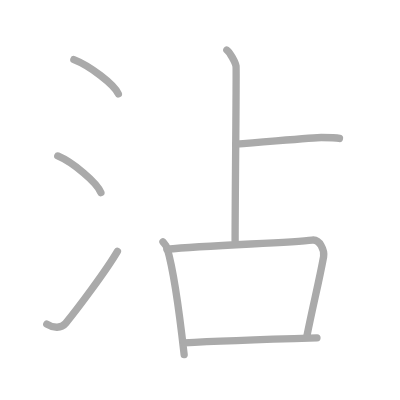
t = 0.00 s
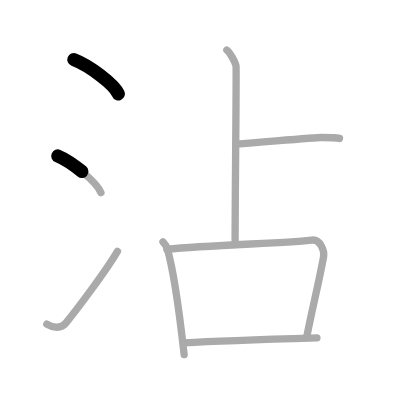
t = 1.50 s
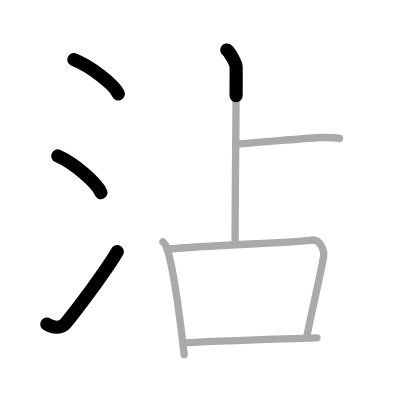
t = 3.25 s
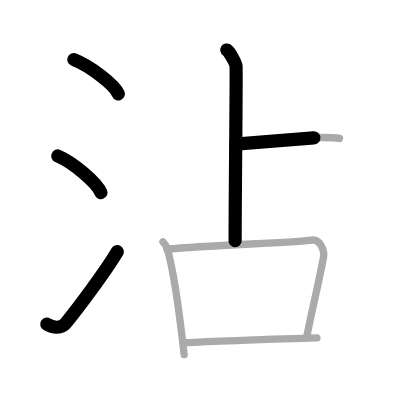
t = 4.75 s
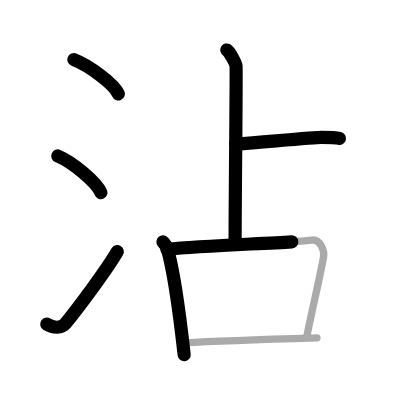
t = 6.50 s
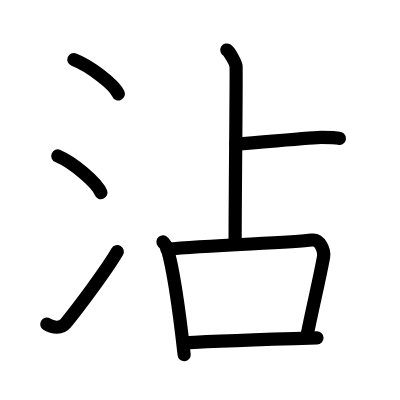
t = 8.00 s

The animated SVG that drew these frames (rendered in a browser with its animation timeline set to each time). Animation: 8 SMIL elements (animate=8); one cycle of 8.00 s.

<?xml version="1.0" standalone="no"?>
<!DOCTYPE svg PUBLIC "-//W3C//DTD SVG 1.1//EN"   "http://www.w3.org/Graphics/SVG/1.1/DTD/svg11.dtd">
<svg width="400px" height="400px"  version="1.1" xmlns="http://www.w3.org/2000/svg">
  <defs>
    <marker id="Triangle" viewBox="0 0 10 10" refX="0" refY="5" markerUnits="strokeWidth" markerWidth="3" style="stroke-opacity:0%;fill:#aaaaaa;" markerHeight="2" orient="auto">
      <path d="M 0 0 L 10 5 L 0 10 z" />
    </marker>
    
    <marker id="Arrow" viewBox="0 0 10 10" refX="5" refY="5" markerUnits="strokeWidth" markerWidth="1.8" style="stroke-opacity:0%;fill:#770000;" markerHeight="2" orient="auto">
      <path d="M 0 4 L 6 4 L 4 1 L 10 5 L 4 9 L 6 6 L 0 6 z" />
        <circle cx="5" cy="5" r="5" />
      </marker>
    
    <marker id="TriangleRed" viewBox="0 0 10 10" refX="0" refY="5" markerUnits="strokeWidth" markerWidth="3" style="stroke-opacity:0%;fill:#CC0000;" markerHeight="2" orient="auto">
      <path d="M 0 0 L 10 5 L 0 10 z" />
    </marker>
    
    <marker id="ArrowRed" viewBox="0 0 10 10" refX="5" refY="5" markerUnits="strokeWidth" markerWidth="1.8" style="stroke-opacity:0%;fill:#CC0000;" markerHeight="2" orient="auto">
      <path d="M 0 4 L 6 4 L 4 1 L 10 5 L 4 9 L 6 6 L 0 6 z" />
        <circle cx="5" cy="5" r="5" />
      </marker>
    
  </defs>
  
  <path style="fill:#ffffff; fill-opacity:100%; fill-rule:evenodd; stroke-width:0;" d="M 0 0 L 400px 0 L 400px 400px L 0 400px L 0 0" />

  <g transform="scale(3.6697247706422 3.6697247706422)">
<path style="fill:none; fill-opacity:0%; fill-rule:evenodd; stroke:#aaaaaa; stroke-opacity:100%; stroke-width: 1.5pt; stroke-linejoin:round; stroke-linecap:round;" d="M20.13 16.25c4.28 1.65 11.05 6.78 12.12 9.34"></path>
<path style="fill:none; fill-opacity:0%; fill-rule:evenodd; stroke:#aaaaaa; stroke-opacity:100%; stroke-width: 1.5pt; stroke-linejoin:round; stroke-linecap:round;" d="M15.75 42.5c4.15 1.76 10.71 7.26 11.75 10"></path>
<path style="fill:none; fill-opacity:0%; fill-rule:evenodd; stroke:#aaaaaa; stroke-opacity:100%; stroke-width: 1.5pt; stroke-linejoin:round; stroke-linecap:round;" d="M12.75 88.34c1.81 1.12 3.98 1.17 5.12-0.22C21.18 84.09 28.99 73.65 32 68.5"></path>
<path style="fill:none; fill-opacity:0%; fill-rule:evenodd; stroke:#aaaaaa; stroke-opacity:100%; stroke-width: 1.5pt; stroke-linejoin:round; stroke-linecap:round;" d="M61.81 13.63c0.76 0.46 2.36 3.45 2.51 4.37c0.15 0.92-0.25 34.08-0.25 47.59"></path>
<path style="fill:none; fill-opacity:0%; fill-rule:evenodd; stroke:#aaaaaa; stroke-opacity:100%; stroke-width: 1.5pt; stroke-linejoin:round; stroke-linecap:round;" d="M64.25 39.27c9.91-0.77 21.92-1.81 23.29-1.81c1.38 0 3.85 0 4.96 0.26"></path>
<path style="fill:none; fill-opacity:0%; fill-rule:evenodd; stroke:#aaaaaa; stroke-opacity:100%; stroke-width: 1.5pt; stroke-linejoin:round; stroke-linecap:round;" d="M44.41 65.92c0.46 0.55 0.94 1.02 1.14 1.71c1.61 5.49 3.53 19.15 4.63 29.02"></path>
<path style="fill:none; fill-opacity:0%; fill-rule:evenodd; stroke:#aaaaaa; stroke-opacity:100%; stroke-width: 1.5pt; stroke-linejoin:round; stroke-linecap:round;" d="M45.46 67.91c12.29-1.16 33.75-1.71 39.6-2.49c2.14-0.28 3.42 2.86 3.12 4.54c-1.27 6.92-2.85 13.08-4.6 21.86"></path>
<path style="fill:none; fill-opacity:0%; fill-rule:evenodd; stroke:#aaaaaa; stroke-opacity:100%; stroke-width: 1.5pt; stroke-linejoin:round; stroke-linecap:round;" d="M50.14 93.42c8.74-0.49 24.75-1.01 36.23-1.35"></path>

<path style="fill:none; fill-opacity:0%; fill-rule:evenodd; stroke:#000000; stroke-opacity:100%; stroke-width: 2.7pt; stroke-linejoin:round; stroke-linecap:round;" d="M20.13 16.25c4.28 1.65 11.05 6.78 12.12 9.34" pathLength="100" stroke-dashoffset="100" stroke-dasharray="100 105"><animate id="dashAnim1" attributeName="stroke-dashoffset" from="100" to="0" dur="1s" calcMode="linear" fill="freeze"/></path>
<path style="fill:none; fill-opacity:0%; fill-rule:evenodd; stroke:#000000; stroke-opacity:100%; stroke-width: 2.7pt; stroke-linejoin:round; stroke-linecap:round;" d="M15.75 42.5c4.15 1.76 10.71 7.26 11.75 10" pathLength="100" stroke-dashoffset="100" stroke-dasharray="100 105"><animate id="dashAnim2" attributeName="stroke-dashoffset" from="100" to="0" dur="1s" calcMode="linear" begin="dashAnim1.end" fill="freeze"/></path>
<path style="fill:none; fill-opacity:0%; fill-rule:evenodd; stroke:#000000; stroke-opacity:100%; stroke-width: 2.7pt; stroke-linejoin:round; stroke-linecap:round;" d="M12.75 88.34c1.81 1.12 3.98 1.17 5.12-0.22C21.18 84.09 28.99 73.65 32 68.5" pathLength="100" stroke-dashoffset="100" stroke-dasharray="100 105"><animate id="dashAnim3" attributeName="stroke-dashoffset" from="100" to="0" dur="1s" calcMode="linear" begin="dashAnim2.end" fill="freeze"/></path>
<path style="fill:none; fill-opacity:0%; fill-rule:evenodd; stroke:#000000; stroke-opacity:100%; stroke-width: 2.7pt; stroke-linejoin:round; stroke-linecap:round;" d="M61.81 13.63c0.76 0.46 2.36 3.45 2.51 4.37c0.15 0.92-0.25 34.08-0.25 47.59" pathLength="100" stroke-dashoffset="100" stroke-dasharray="100 105"><animate id="dashAnim4" attributeName="stroke-dashoffset" from="100" to="0" dur="1s" calcMode="linear" begin="dashAnim3.end" fill="freeze"/></path>
<path style="fill:none; fill-opacity:0%; fill-rule:evenodd; stroke:#000000; stroke-opacity:100%; stroke-width: 2.7pt; stroke-linejoin:round; stroke-linecap:round;" d="M64.25 39.27c9.91-0.77 21.92-1.81 23.29-1.81c1.38 0 3.85 0 4.96 0.26" pathLength="100" stroke-dashoffset="100" stroke-dasharray="100 105"><animate id="dashAnim5" attributeName="stroke-dashoffset" from="100" to="0" dur="1s" calcMode="linear" begin="dashAnim4.end" fill="freeze"/></path>
<path style="fill:none; fill-opacity:0%; fill-rule:evenodd; stroke:#000000; stroke-opacity:100%; stroke-width: 2.7pt; stroke-linejoin:round; stroke-linecap:round;" d="M44.41 65.92c0.46 0.55 0.94 1.02 1.14 1.71c1.61 5.49 3.53 19.15 4.63 29.02" pathLength="100" stroke-dashoffset="100" stroke-dasharray="100 105"><animate id="dashAnim6" attributeName="stroke-dashoffset" from="100" to="0" dur="1s" calcMode="linear" begin="dashAnim5.end" fill="freeze"/></path>
<path style="fill:none; fill-opacity:0%; fill-rule:evenodd; stroke:#000000; stroke-opacity:100%; stroke-width: 2.7pt; stroke-linejoin:round; stroke-linecap:round;" d="M45.46 67.91c12.29-1.16 33.75-1.71 39.6-2.49c2.14-0.28 3.42 2.86 3.12 4.54c-1.27 6.92-2.85 13.08-4.6 21.86" pathLength="100" stroke-dashoffset="100" stroke-dasharray="100 105"><animate id="dashAnim7" attributeName="stroke-dashoffset" from="100" to="0" dur="1s" calcMode="linear" begin="dashAnim6.end" fill="freeze"/></path>
<path style="fill:none; fill-opacity:0%; fill-rule:evenodd; stroke:#000000; stroke-opacity:100%; stroke-width: 2.7pt; stroke-linejoin:round; stroke-linecap:round;" d="M50.14 93.42c8.74-0.49 24.75-1.01 36.23-1.35" pathLength="100" stroke-dashoffset="100" stroke-dasharray="100 105"><animate id="dashAnim8" attributeName="stroke-dashoffset" from="100" to="0" dur="1s" calcMode="linear" begin="dashAnim7.end" fill="freeze"/></path>

</g>

</svg>  
          
